Run: headless pygame with SDL's dummy video driver; simulated clock (each Clock.tick advances the game by its frame time, no real sleeping); random seed 0; keys injected as events and as key.get_pressed() state; no mouse input.
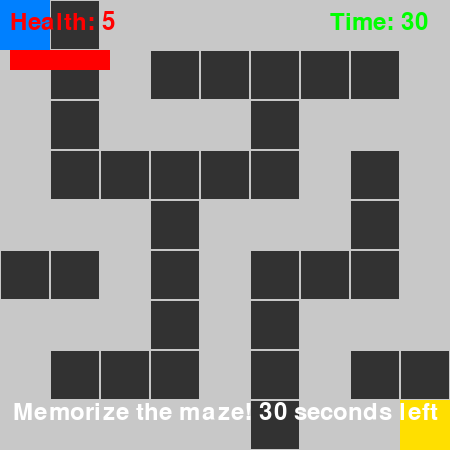
Frame 1 of 4 · flips 1–60 · no input
Frame 2 of 4 · flips 61–180 · tapped SPACE, RETURN · held RIGHT (→), D · screen unchanged from frame 1, image omitted
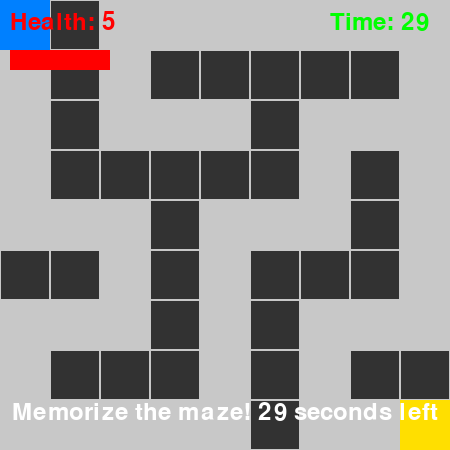
Frame 3 of 4 · flips 181–300 · held DOWN (↓), S
Frame 4 of 4 · flips 301–420 · held LEFT (←), A, UP (↑), W · screen unchanged from frame 3, image omitted

The pygame program that drew these frames:

import time
import pygame
import os
import random

# Ukuran maze
BASE_WIDTH = 7
BASE_HEIGHT = 7
TILE_SIZE = 50
FPS = 15
INITIAL_HEALTH = 5
TIMER_LIMIT = 30
LEVELS = 5

# Mengatur posisi harta karun dan pemain
def initialize_game(level):
    size = BASE_WIDTH + level * 2
    player_pos = [0, 0]
    treasure_pos = [size - 1, size - 1]
    health = INITIAL_HEALTH
    return player_pos, treasure_pos, health, size

# Membuat maze acak
def generate_maze(size):
    maze = [[1] * size for _ in range(size)]
    stack = [(0, 0)]
    maze[0][0] = 0

    while stack:
        x, y = stack[-1]
        stack.pop()
        neighbors = []
        
        for dx, dy in [(2, 0), (0, 2), (-2, 0), (0, -2)]:
            nx, ny = x + dx, y + dy
            if 0 <= nx < size and 0 <= ny < size and maze[ny][nx] == 1:
                if maze[ny - dy // 2][nx - dx // 2] == 1:
                    neighbors.append((nx, ny))
        
        if neighbors:
            stack.append((x, y))
            nx, ny = random.choice(neighbors)
            maze[ny][nx] = 0
            maze[ny - (ny - y) // 2][nx - (nx - x) // 2] = 0
            stack.append((nx, ny))
    
    return maze

# Menampilkan labirin di terminal
def display_maze(maze):
    print("Labirin (0 = jalan, 1 = dinding):")
    for row in maze:
        print(' '.join(map(str, row)))
    print()

# Menampilkan labirin dengan pygame
def display_maze_pygame(size, show_walls=True):
    pygame.init()
    screen = pygame.display.set_mode((size * TILE_SIZE, size * TILE_SIZE))
    pygame.display.set_caption("Invisible Maze")
    clock = pygame.time.Clock()
    
    colors = {
        'path': (200, 200, 200),
        'wall': (50, 50, 50),
        'player': (0, 128, 255),
        'treasure': (255, 223, 0),
        'health': (255, 0, 0),
        'background': (0, 0, 0),
        'timer': (0, 255, 0)
    }
    
    def draw_maze(maze, show_walls=True):
        for y in range(size):
             for x in range(size):
                if maze[y][x] == 1 and show_walls:
                    color = colors['wall']
                else:
                    color = colors['path']
                pygame.draw.rect(screen, color, pygame.Rect(x * TILE_SIZE, y * TILE_SIZE, TILE_SIZE, TILE_SIZE))
                pygame.draw.rect(screen, colors['path'], pygame.Rect(x * TILE_SIZE, y * TILE_SIZE, TILE_SIZE, TILE_SIZE), 1)  # Grid overlay
    
    def draw_objects(player_pos, treasure_pos):
        pygame.draw.rect(screen, colors['player'], pygame.Rect(player_pos[0] * TILE_SIZE, player_pos[1] * TILE_SIZE, TILE_SIZE, TILE_SIZE))
        pygame.draw.rect(screen, colors['treasure'], pygame.Rect(treasure_pos[0] * TILE_SIZE, treasure_pos[1] * TILE_SIZE, TILE_SIZE, TILE_SIZE))
    
    def draw_health(health):
        font = pygame.font.Font(None, 36)
        text = font.render(f'Health: {health}', True, colors['health'])
        screen.blit(text, (10, 10))
        pygame.draw.rect(screen, colors['health'], pygame.Rect(10, 50, 100, 20), 1)  # Health bar border
        pygame.draw.rect(screen, colors['health'], pygame.Rect(10, 50, 100 * (health / INITIAL_HEALTH), 20))  # Health bar fill
    
    def draw_timer(remaining_time):
        font = pygame.font.Font(None, 36)
        text = font.render(f'Time: {remaining_time}', True, colors['timer'])
        screen.blit(text, (size * TILE_SIZE - 120, 10))
    
    return screen, draw_maze, draw_objects, draw_health, draw_timer, clock

def play_level(level, reset_health=True):
    player_pos, treasure_pos, health, size = initialize_game(level)
    maze = generate_maze(size)
    
    # Menampilkan labirin untuk diingat
    print(f"Level {level} - Selamat datang di Invisible Maze!")
    print("Anda memiliki 30 detik untuk mengingat labirin sebelum dimulai.")
    display_maze(maze)
    time.sleep(30)
    
    os.system('cls' if os.name == 'nt' else 'clear')  # Clear terminal
    print("Waktu untuk mengingat labirin telah habis. Labirin tidak terlihat sekarang.")
    print("Gunakan WASD untuk bergerak: W=Atas, S=Bawah, A=Kiri, D=Kanan")
    
    screen, draw_maze, draw_objects, draw_health, draw_timer, clock = display_maze_pygame(size, show_walls=False)
    
    if not reset_health:
        health = INITIAL_HEALTH  # Reset health if starting over due to Game Over
    
    start_time = time.time()
    running = True
    while running:
        elapsed_time = time.time() - start_time
        remaining_time = TIMER_LIMIT - int(elapsed_time)
        
        for event in pygame.event.get():
            if event.type == pygame.QUIT:
                return False  # Quit the game
            elif event.type == pygame.KEYDOWN:
                if event.key == pygame.K_w:
                    if not move_player(player_pos, 'w', maze, size):
                        health -= 1
                elif event.key == pygame.K_s:
                    if not move_player(player_pos, 's', maze, size):
                        health -= 1
                elif event.key == pygame.K_a:
                    if not move_player(player_pos, 'a', maze, size):
                        health -= 1
                elif event.key == pygame.K_d:
                    if not move_player(player_pos, 'd', maze, size):
                        health -= 1
                
                if check_win(player_pos, treasure_pos):
                    print(f"Selamat! Kamu telah menyelesaikan Level {level}!")
                    return True
                
                if health <= 0:
                    print("Game Over!")
                    return False
        
        if remaining_time <= 0:
            print("Waktu habis!")
            return False
        
        screen.fill((0, 0, 0))
        draw_maze(maze)
        draw_objects(player_pos, treasure_pos)
        draw_health(health)
        draw_timer(remaining_time)
        pygame.display.flip()
        clock.tick(FPS)
    
    pygame.quit()
    return False

# Menampilkan status permainan
def print_status(player_pos, treasure_pos, health, remaining_time):
    os.system('cls' if os.name == 'nt' else 'clear')  # Clear terminal
    print(f"Pemain berada di posisi: {player_pos}")
    print(f"Harta karun berada di posisi: {treasure_pos}")
    print(f"Kesehatan pemain: {health}")
    print(f"Waktu tersisa: {remaining_time}")

# Mengecek apakah posisi pemain sama dengan posisi harta karun
def check_win(player_pos, treasure_pos):
    return player_pos == treasure_pos

# Mengecek apakah posisi tujuan tidak menabrak dinding
def is_valid_move(new_pos, maze, size):
    x, y = new_pos
    return 0 <= x < size and 0 <= y < size and maze[y][x] == 0

# Menggerakkan pemain
def move_player(player_pos, direction, maze, size):
    new_pos = player_pos.copy()
    if direction == 'w':
        new_pos[1] -= 1
    elif direction == 's':
        new_pos[1] += 1
    elif direction == 'a':
        new_pos[0] -= 1
    elif direction == 'd':
        new_pos[0] += 1
    
    if is_valid_move(new_pos, maze, size):
        player_pos[:] = new_pos
        return True, False  # Move was valid, no wall break
    else:
        return False, True  # Move was invalid (hit a wall)

def play_level(level, reset_health=True):
    player_pos, treasure_pos, health, size = initialize_game(level)
    maze = generate_maze(size)
    
    screen, draw_maze, draw_objects, draw_health, draw_timer, clock = display_maze_pygame(size, show_walls=True)
    
    if not reset_health:
        health = INITIAL_HEALTH  # Reset health if starting over due to Game Over
    
    # Menampilkan labirin untuk diingat selama 30 detik
    print(f"Level {level} - Selamat datang di Invisible Maze!")
    print("Anda memiliki 30 detik untuk mengingat labirin sebelum dimulai.")
    
    start_time = time.time()
    memorization_time = 30
    
    while time.time() - start_time < memorization_time:
        for event in pygame.event.get():
            if event.type == pygame.QUIT:
                pygame.quit()
                return False
        
        remaining_time = memorization_time - int(time.time() - start_time)
        
        screen.fill((0, 0, 0))
        draw_maze(maze)
        draw_objects(player_pos, treasure_pos)
        draw_health(health)
        draw_timer(remaining_time)
        
        font = pygame.font.Font(None, 36)
        text = font.render(f"Memorize the maze! {remaining_time} seconds left", True, (255, 255, 255))
        screen.blit(text, (size * TILE_SIZE // 2 - text.get_width() // 2, size * TILE_SIZE - 50))
        
        pygame.display.flip()
        clock.tick(FPS)
    
    print("Waktu untuk mengingat labirin telah habis. Labirin tidak terlihat sekarang.")
    print("Gunakan WASD untuk bergerak: W=Atas, S=Bawah, A=Kiri, D=Kanan")
    
    # Ubah maze menjadi tidak terlihat
    show_walls = False
    
    game_start_time = time.time()
    running = True
    wall_break_warning = ""
    while running:
        elapsed_time = time.time() - game_start_time
        remaining_time = TIMER_LIMIT - int(elapsed_time)
        
        for event in pygame.event.get():
            if event.type == pygame.QUIT:
                pygame.quit()
                return False
            elif event.type == pygame.KEYDOWN:
                valid_move = False
                wall_break = False
                if event.key == pygame.K_w:
                    valid_move, wall_break = move_player(player_pos, 'w', maze, size)
                elif event.key == pygame.K_s:
                    valid_move, wall_break = move_player(player_pos, 's', maze, size)
                elif event.key == pygame.K_a:
                    valid_move, wall_break = move_player(player_pos, 'a', maze, size)
                elif event.key == pygame.K_d:
                    valid_move, wall_break = move_player(player_pos, 'd', maze, size)
                
                if not valid_move:
                    health -= 1
                    if wall_break:
                        wall_break_warning = "Warning: You hit a wall!"
                else:
                    wall_break_warning = ""
                
                if check_win(player_pos, treasure_pos):
                    print(f"Selamat! Kamu telah menyelesaikan Level {level}!")
                    pygame.quit()
                    return True
                
                if health <= 0:
                    print("Game Over!")
                    pygame.quit()
                    return False
        
        if remaining_time <= 0:
            print("Waktu habis!")
            pygame.quit()
            return False
        
        screen.fill((0, 0, 0))
        draw_maze(maze, show_walls)
        draw_objects(player_pos, treasure_pos)
        draw_health(health)
        draw_timer(remaining_time)
        
        # Display wall break warning
        if wall_break_warning:
            font = pygame.font.Font(None, 36)
            text = font.render(wall_break_warning, True, (255, 0, 0))
            screen.blit(text, (size * TILE_SIZE // 2 - text.get_width() // 2, 10))
        
        pygame.display.flip()
        clock.tick(FPS)
    
    pygame.quit()
    return False

def main():
    level = 1
    while level <= LEVELS:
        # Pass reset_health=True for levels after 1, so health resets only on Level 1
        if play_level(level, reset_health=(level == 1)):
            level += 1
        else:
            print("Kembali ke Level 1...")
            level = 1
            time.sleep(5)

if __name__ == "__main__":
    main()
